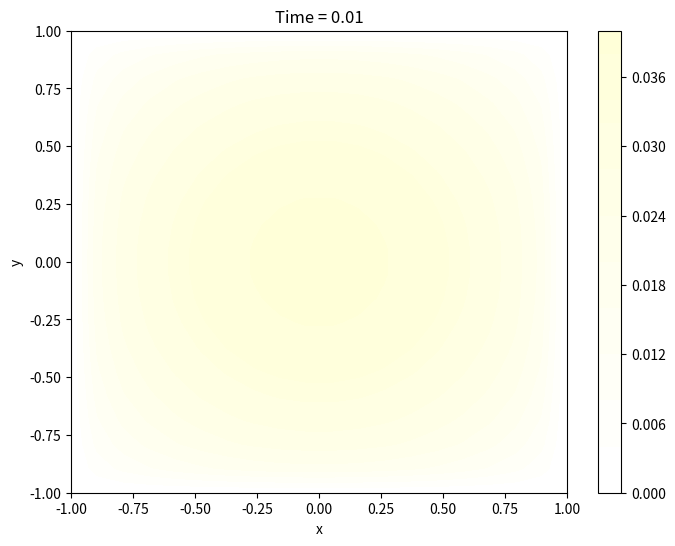
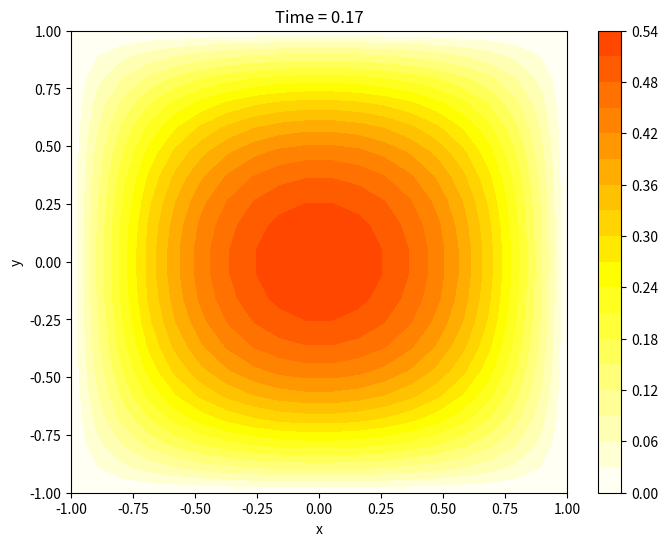
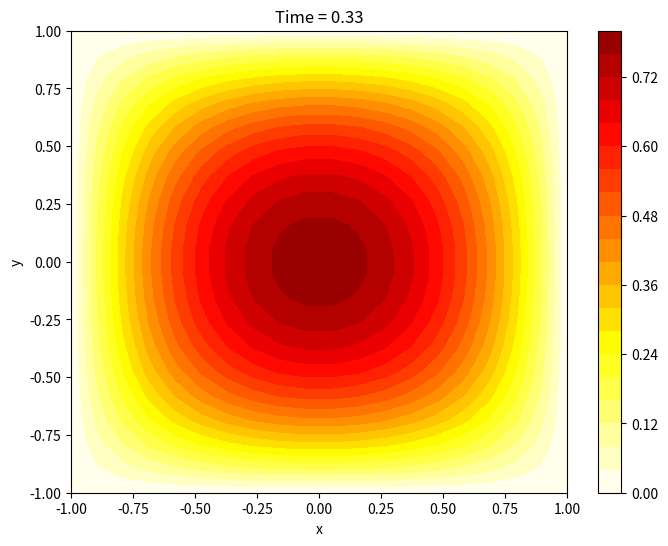
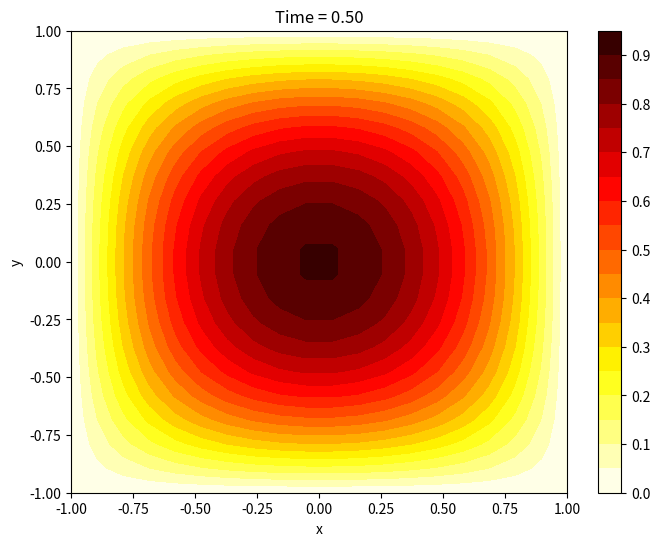
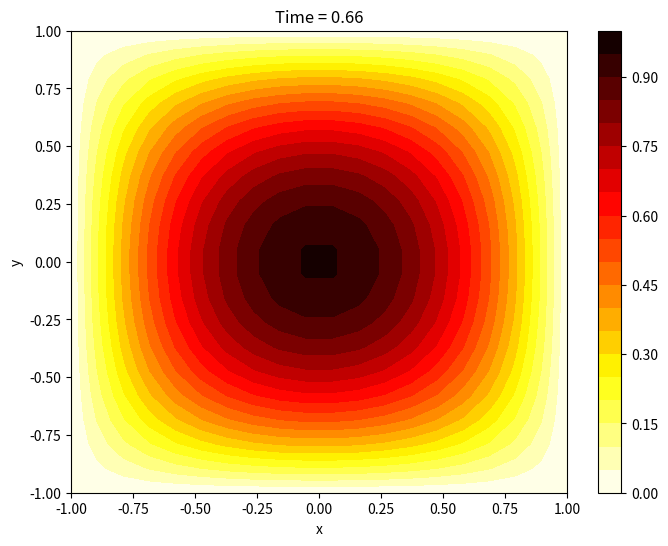
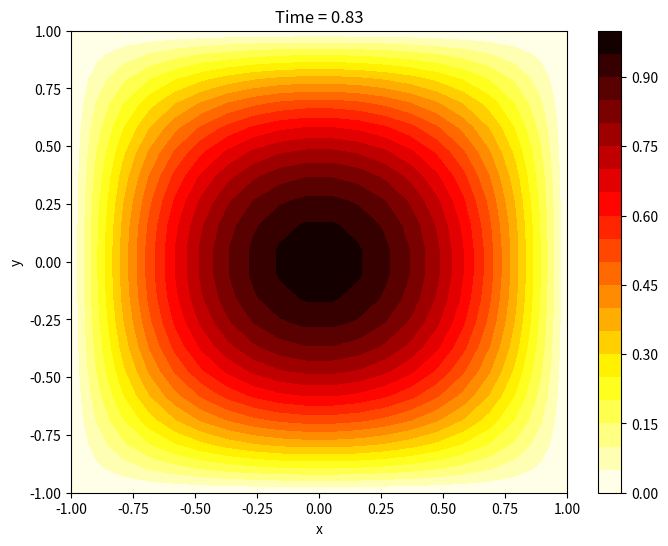
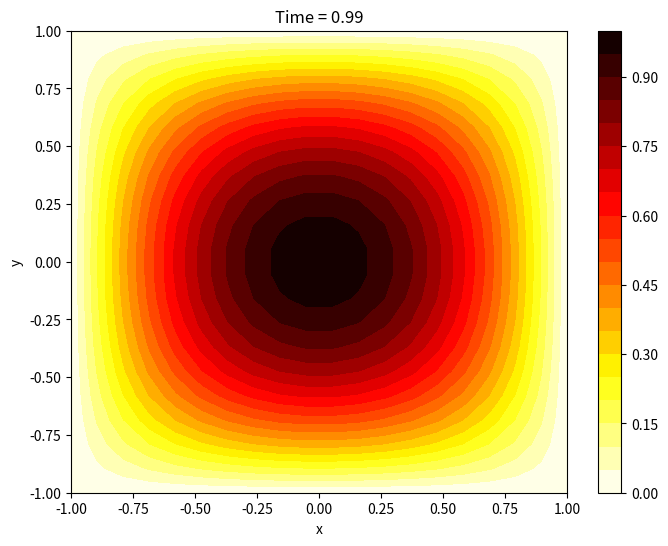
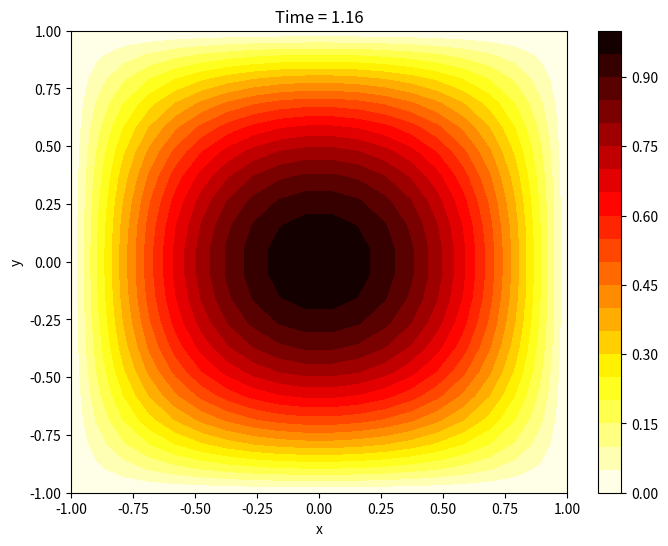
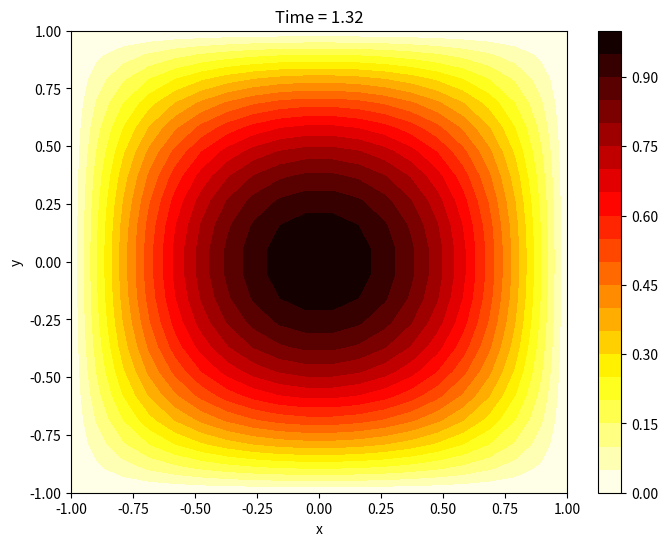
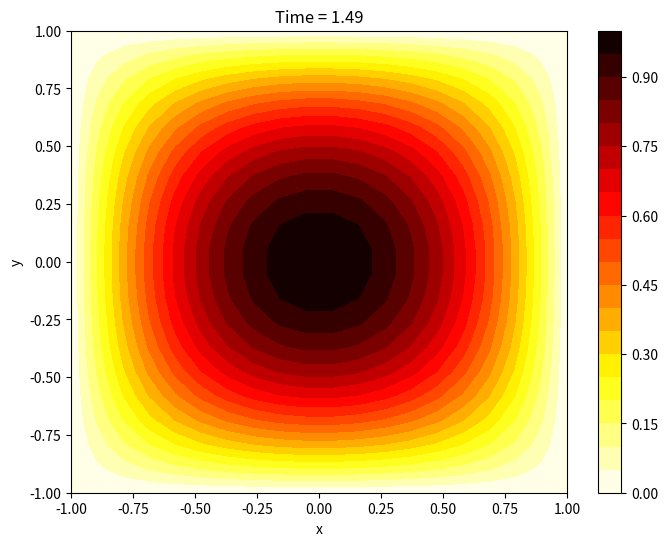
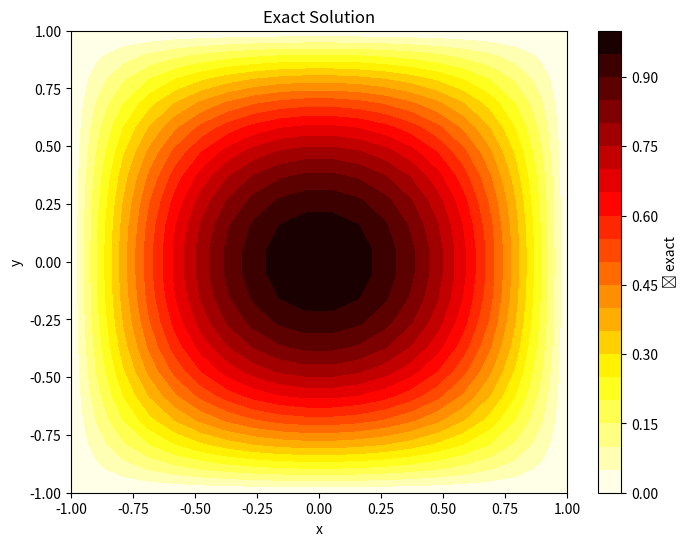
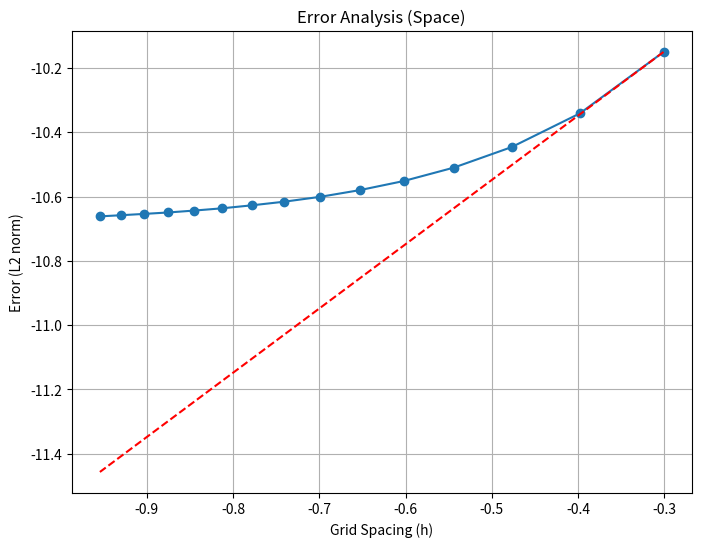
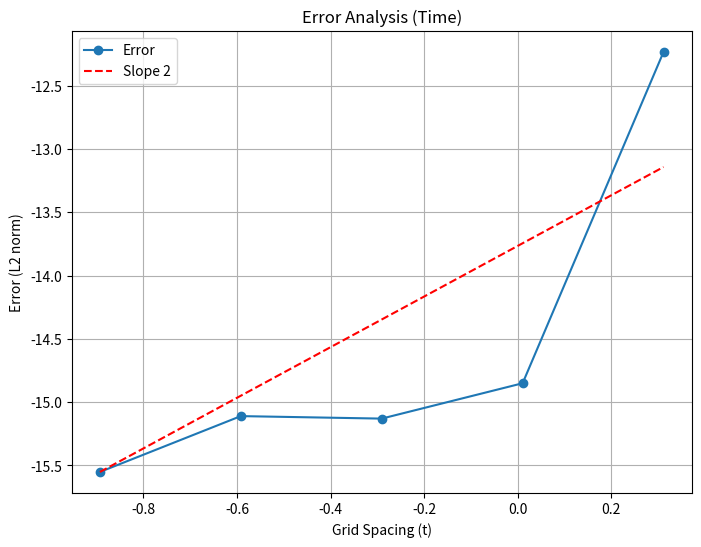

The script that saved these images, in order:
#HW5
# %% (2)
import numpy as np
import matplotlib.pyplot as plt

def S(x,y):
    s = 2*(2-x**2-y**2)
    return s 

#parameters
alpha = 1 #열확산 계수
N = M = 20 # 격자 수

# 격자 생성
x = np.linspace(-1,1,N)
y = np.linspace(-1,1,M)

# 격자 좌표 생성
X,Y = np.meshgrid(x,y) 

h = x[1] - x[0] # 격자 간격

t = 0 #initial time
dt = 0.01 #time step

beta = alpha * dt / (2*h**2)

# 초기 phiϕ 설정
phi = np.zeros((N, N)) # 초기값 설정
I = np.eye(N-2) # 내부 격자에 대한 단위 행렬
# 외부 격자는 phi=0이라는 조건이 주어졌으므로, 해를 구해야 할 내부 격자점만 (n-2)개 (경계 제외)

# 내부 격자에 대한 행렬 (N-2)x(N-2)
L = np.zeros((N-2, N-2)) 
for i in range(N-2):
    L[i,i] = -2
    if i-1 >= 0:
        L[i,i-1] = 1
    if i+1 < N-2:
        L[i,i+1] = 1    

# 행렬 A 정의
A = I - beta * L 

# 시간에 따른 phiϕ값을 저장할 리스트
phi_list = [phi,]

# 시각화할 인덱스 선택 (1~149 중 10개)
j_list = np.linspace(1,149,10, dtype=int)  

for j in range(150):
    t = t + dt

    R = S(X[1:-1,1:-1], Y[1:-1,1:-1])*dt + (I + beta * L) @ ((I + beta * L) @ phi_list[j][1:-1, 1:-1].T).T
    psi = np.linalg.solve(A, R)  # solve the linear system
    phi_new = np.dot(psi, np.linalg.inv(A.T))

    # 전체 phi 행렬에 내부 영역만 채워 넣음
    phi_full = np.zeros((N, N))  # initialize full pi
    phi_full[1:-1, 1:-1] = phi_new
    phi_list.append(phi_full)

# phi 전체 범위 계산 (루프 이후)
phi_min = np.min([np.min(p) for p in phi_list])
phi_max = np.max([np.max(p) for p in phi_list])

# 시각화
for j in j_list:
    plt.figure(figsize=(8,6))
    plt.contourf(X, Y, phi_list[j], levels=20, cmap='hot_r', vmin=phi_min, vmax=phi_max)
    plt.colorbar()
    plt.xlabel('x')
    plt.ylabel('y')
    plt.title(f'Time = {j*dt:.2f}')
    plt.show()

def phi_exact(x,y):
    return (1-x**2)*(1-y**2)

# exact solution 시각화
plt.figure(figsize=(8, 6))
plt.contourf(X, Y, phi_exact(X,Y), levels=20, cmap='hot_r', vmin=0, vmax=1)
plt.colorbar(label='ϕ exact')
plt.xlabel('x')
plt.ylabel('y')
plt.title('Exact Solution')
plt.show()

# %% (3)_space
# Space
import numpy as np
import matplotlib.pyplot as plt

def S(x,y):
    s = 2*(2-x**2-y**2)
    return s 

def phi_exact(x,y):
    return (1-x**2)*(1-y**2)

h_list = []
error_list = []

for N in range(5,20,1):

    alpha = 1 
    x_list = np.linspace(-1, 1, N) # x grid points 
    y_list = np.linspace(-1, 1, N) # y grid points 
    X, Y = np.meshgrid(x_list, y_list) # create a meshgrid
    h = x_list[1] - x_list[0] # grid spacing
    dt = 0.005 # time step
    t = 0 # initial time
    beta = alpha * dt / (h**2) / 2 

    phi = np.zeros((N, N)) # initialize pi       
    I = np.eye(N-2) # identity matrix
    L = np.zeros((N-2, N-2)) # initialize pi

    phi_list = [phi,]

    for i in range(N-2):
        L[i, i] = -2  # 주대각선

        if i - 1 >= 0:
            L[i, i-1] = 1  # 왼쪽 이웃

        if i + 1 < (N-2):
            L[i, i+1] = 1  # 오른쪽 이웃

    A = (I - beta * L)

    for j in range(1000):
        t = t + dt
        
        R = S(X[1:-1,1:-1], Y[1:-1,1:-1])*dt \
         + (I + beta * L) @ ((I + beta * L) @ phi_list[j][1:-1, 1:-1].T).T
        psi = np.linalg.solve(A, R)  # solve the linear system
        phi_new = np.dot(psi, np.linalg.inv(A.T))
        phi_full = np.zeros((N, N))  # initialize full pi
        phi_full[1:-1, 1:-1] = phi_new
        phi_list.append(phi_full)
        
    error_list.append(np.linalg.norm(phi_list[-1] - phi_exact(X, Y), 2)*h)
    h_list.append(h)

plt.figure(figsize=(8,6))
plt.plot(np.log10(h_list), np.log10(error_list), marker='o', label='Error')
plt.xlabel('Grid Spacing (h)')
plt.ylabel('Error (L2 norm)') 
plt.plot(np.log10(h_list), 2*(np.log10(h_list)-np.log10(h_list[0]))+np.log10(error_list[0]), linestyle='--', color='r', label='Slope 2')
plt.title('Error Analysis (Space)')
plt.grid()


p = (np.log(error_list[0]) - np.log(error_list[1])) / \
    (np.log(h_list[0]) - np.log(h_list[1]))

print("공간 수렴 차수 p =", p)
# %% (3)_time
import numpy as np
import matplotlib.pyplot as plt

def S(x,y):
    s = 2*(2-x**2-y**2)
    return s 

def phi_exact(x,y):
    return (1-x**2)*(1-y**2)

#time
t_list = []
error_list = []
N = M = 20  # Fixed grid size for time analysis

for p in range(5, 10, 1):
    alpha = 1
    x_list = np.linspace(-1, 1, N)  # x grid points
    y_list = np.linspace(-1, 1, M)  # y grid points
    X, Y = np.meshgrid(x_list, y_list)  # create a meshgrid
    h = x_list[1] - x_list[0]  # grid spacing
    dt = 0.004 * (2 ** p)  # time step, increasing with p
    t = 0  # initial time
    beta = alpha * dt / (h ** 2) / 2

    phi = np.zeros((N, M))  # initialize phi
    I = np.eye(N - 2)  # identity matrix
    L = np.zeros((N - 2, N - 2))  # initialize L

    phi_list = [phi, ]

    for i in range(N - 2):
        L[i, i] = -2  # main diagonal

        if i - 1 >= 0:
            L[i, i - 1] = 1  # left neighbor

        if i + 1 < (N - 2):
            L[i, i + 1] = 1  # right neighbor

    A = (I - beta * L)

    for j in range(1000):
        t = t + dt
        
        R = S(X[1:-1,1:-1], Y[1:-1,1:-1])*dt + (I + beta * L) @ ((I + beta * L) @ phi_list[j][1:-1, 1:-1].T).T
        psi = np.linalg.solve(A, R)  # solve the linear system
        phi_new = np.dot(psi, np.linalg.inv(A.T))
        phi_full = np.zeros((N, M))  # initialize full pi
        phi_full[1:-1, 1:-1] = phi_new
        phi_list.append(phi_full)
    
    error_list.append(np.linalg.norm(phi_list[-1] - phi_exact(X, Y), 2) * h)
    t_list.append(dt)

# analysis order of accuracy
plt.figure(figsize=(8, 6))
plt.plot(np.log10(t_list), np.log10(error_list), marker='o', label='Error')
plt.xlabel('Grid Spacing (t)')
plt.ylabel('Error (L2 norm)')
plt.plot(np.log10(t_list), 2 * (np.log10(t_list) - np.log10(t_list[0])) + np.log10(error_list[0]), linestyle='--', color='r', label='Slope 2')
plt.title('Error Analysis (Time)')
plt.grid()
plt.legend()
plt.show()